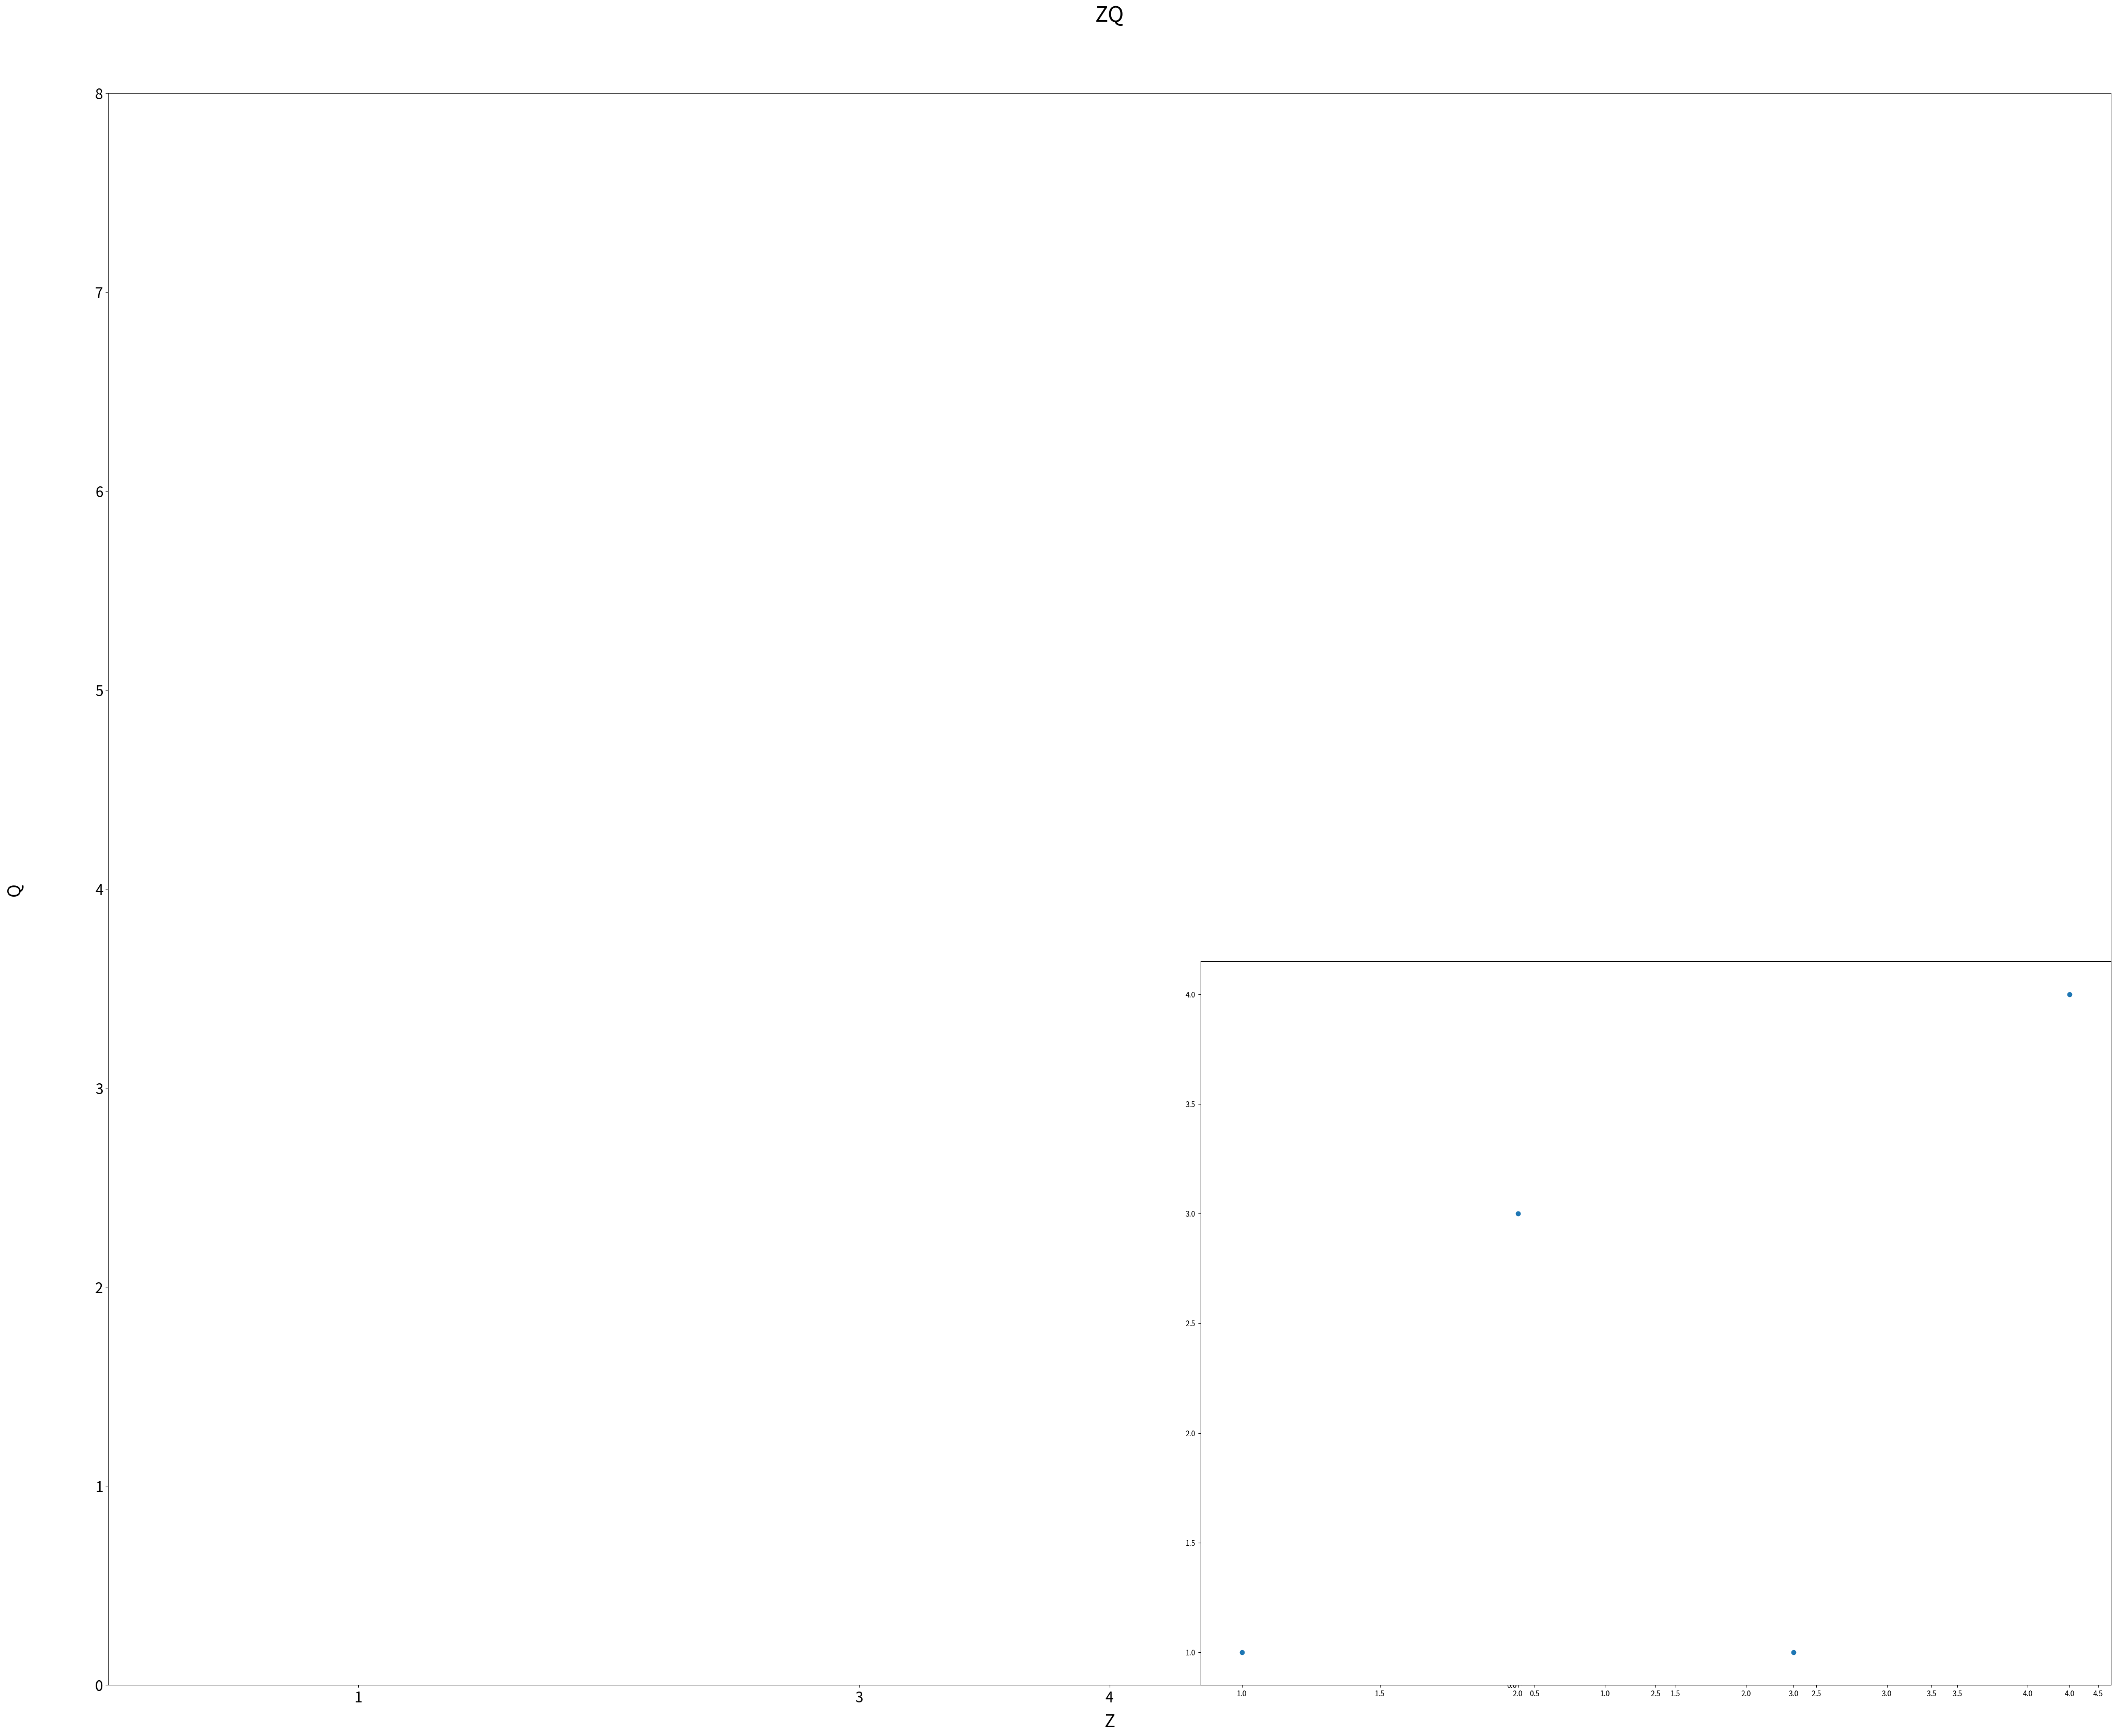

Recreate this plot in Python.
import matplotlib.pyplot as plt
import numpy as np
fig,ax=plt.subplots(figsize=(50,40),dpi=100)
x=[1,2,3,4]
y=[1,3,1,4]
ax.set_xticks([1,3,4])
ax.set_xlim(0,8)
ax.set_ylim(0,8)
#ax.set_xticks(np.arange(0,5,0.5))

ax.set_xlabel('Z',fontsize=25,labelpad=10)
ax.set_ylabel('Q',fontsize=25,labelpad=100)
ax.set_title('ZQ',fontsize=30,pad=100)
#ax.gridlines(ls='--')
ax.tick_params(labelsize=20)
#ax.plot(x,y,lw=2,ls='-.',c='tomato')
plt.subplot(236)
plt.bar(x,y)
plt.subplot(224)
plt.scatter(x,y)
plt.show()
